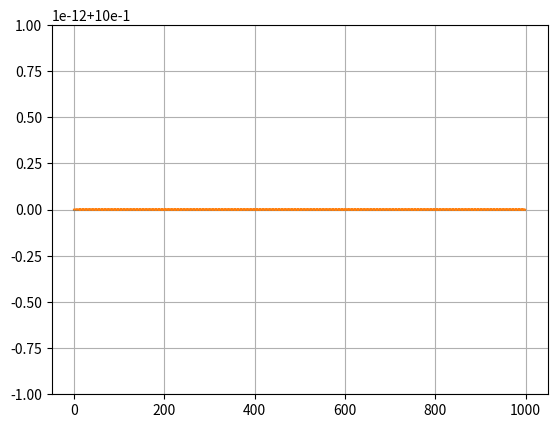

Here is the Python script that generated this plot:
import matplotlib.pyplot as plt
import numpy as np
a0 = 0.9999999999999997
a1 = 1.9999999999999993
a2 = 0.9999999999999997
b1 = 1.9999999999999993
b2 = 0.9999999999999994
z1 = 0
z2 = 0
x1 = 0
x2 = 0

# First order : (y[n] = a0*x[n] + a1*x[n-1] + a2*x[n-2] – b1*y[n-1] – b2*y[n-2]
def process(i):
    global z1
    global z2
    global x1
    global x2
    out = i * a0 + z1
    z1 = i * a1 + z2 - b1 * out
    z2 = i * a2 - b2 * out

    return out

#ivals = [0,0,0,10,0,0,0,0,0,0,0,0,0,0,0,0,0,0,0,0,0,0,0,0,0,0,0,0] * 10
ivals = [1] * 1000
out = list(map(process,ivals))
print(ivals)
print(out)

print(max(out))
t = np.arange(0.0, len(ivals), 1)

fig, ax = plt.subplots()
ax.plot(t, ivals)
ax.plot(t, out)

ax.grid()

plt.show()
